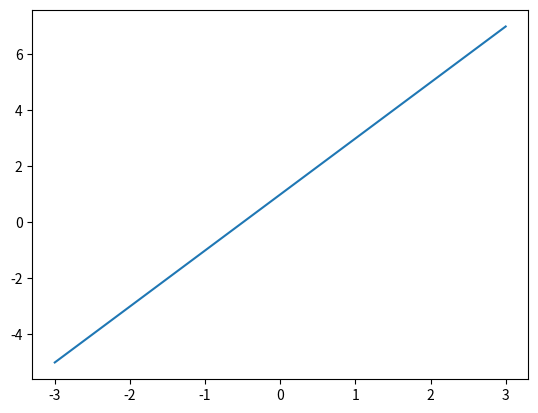
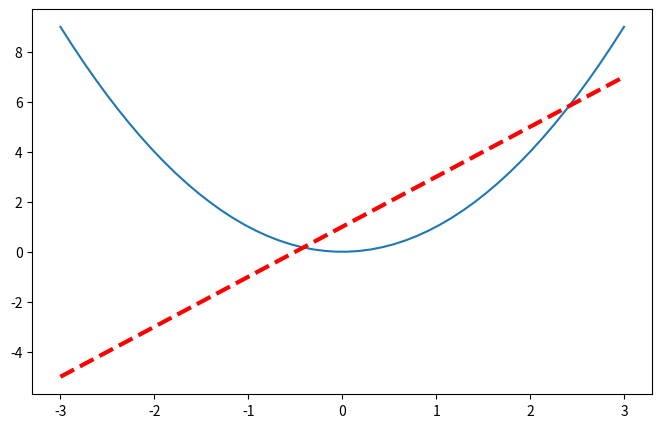

Write the Python code that produced these figures, in order.
import matplotlib.pyplot as plt
import numpy as np

x = np.linspace(-3, 3, 50)
y1 = 2 * x + 1
y2 = x ** 2

plt.figure()
plt.plot(x, y1)

plt.figure(num=3, figsize=(8, 5), )
plt.plot(x, y2)
# plot the second curve in this figure with certain parameters
plt.plot(x, y1, color='red', linewidth=3.0, linestyle='--')
plt.show()
